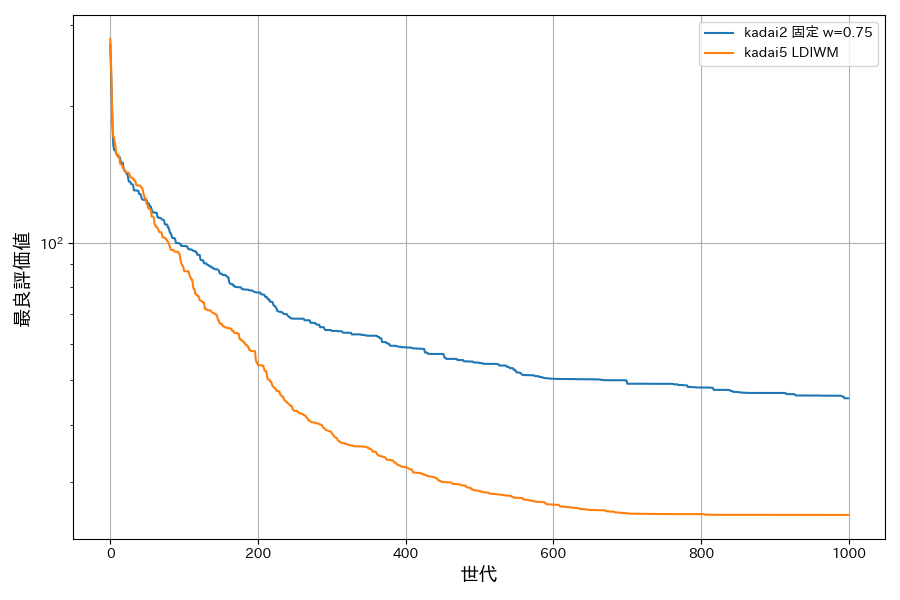

The table this chart was drawn from, first rows:
世代, kadai2 固定 w=0.75 平均, kadai5 LDIWM
0, 272.2, 280.2
1, 239.8, 247.4
2, 205.2, 208.9
3, 179.8, 186.3
4, 164.3, 170.5
5, 160.3, 170.5
6, 159.5, 166.5
7, 159.1, 163.5
8, 157.6, 156.7
9, 155.9, 155.8
10, 155.4, 155.8
11, 154.3, 155.8
12, 154.2, 154.8
13, 154, 150.1
14, 151.2, 148.7
15, 149.9, 148.7
16, 149.9, 148.7
17, 149.9, 146.3
18, 145.8, 146.2
19, 144.1, 144.1
20, 144.1, 144.1
21, 142.8, 142.7
22, 141.9, 142.7
23, 141.9, 142.7
24, 139.4, 142.7
25, 136.4, 142.5
26, 136.4, 141.7
27, 136.3, 139.9
28, 134.9, 139.1
29, 134.7, 139.1
30, 134.5, 138.9
31, 133.8, 138.1
32, 130.5, 138.1
33, 130.5, 136.8
34, 130.5, 136.7
35, 130.5, 134.2
36, 130.5, 133.7
37, 130.1, 133.7
38, 130.1, 133.7
39, 128.2, 133.7
40, 128.2, 133.7
41, 127.9, 133.3
42, 126.1, 132.4
43, 124.7, 132.2
44, 124.5, 130.7
45, 124.4, 128
46, 124.4, 126.6
47, 124.4, 125.3
48, 124.4, 125.3
49, 124.4, 122
50, 122.8, 122
51, 122.2, 119.6
52, 122.2, 119.3
53, 120.9, 118.6
54, 120.1, 118.6
55, 120.1, 118.2
56, 118.3, 114.3
57, 117.5, 114.3
58, 116.7, 114.3
59, 116.7, 113.5
... 940 more rows
